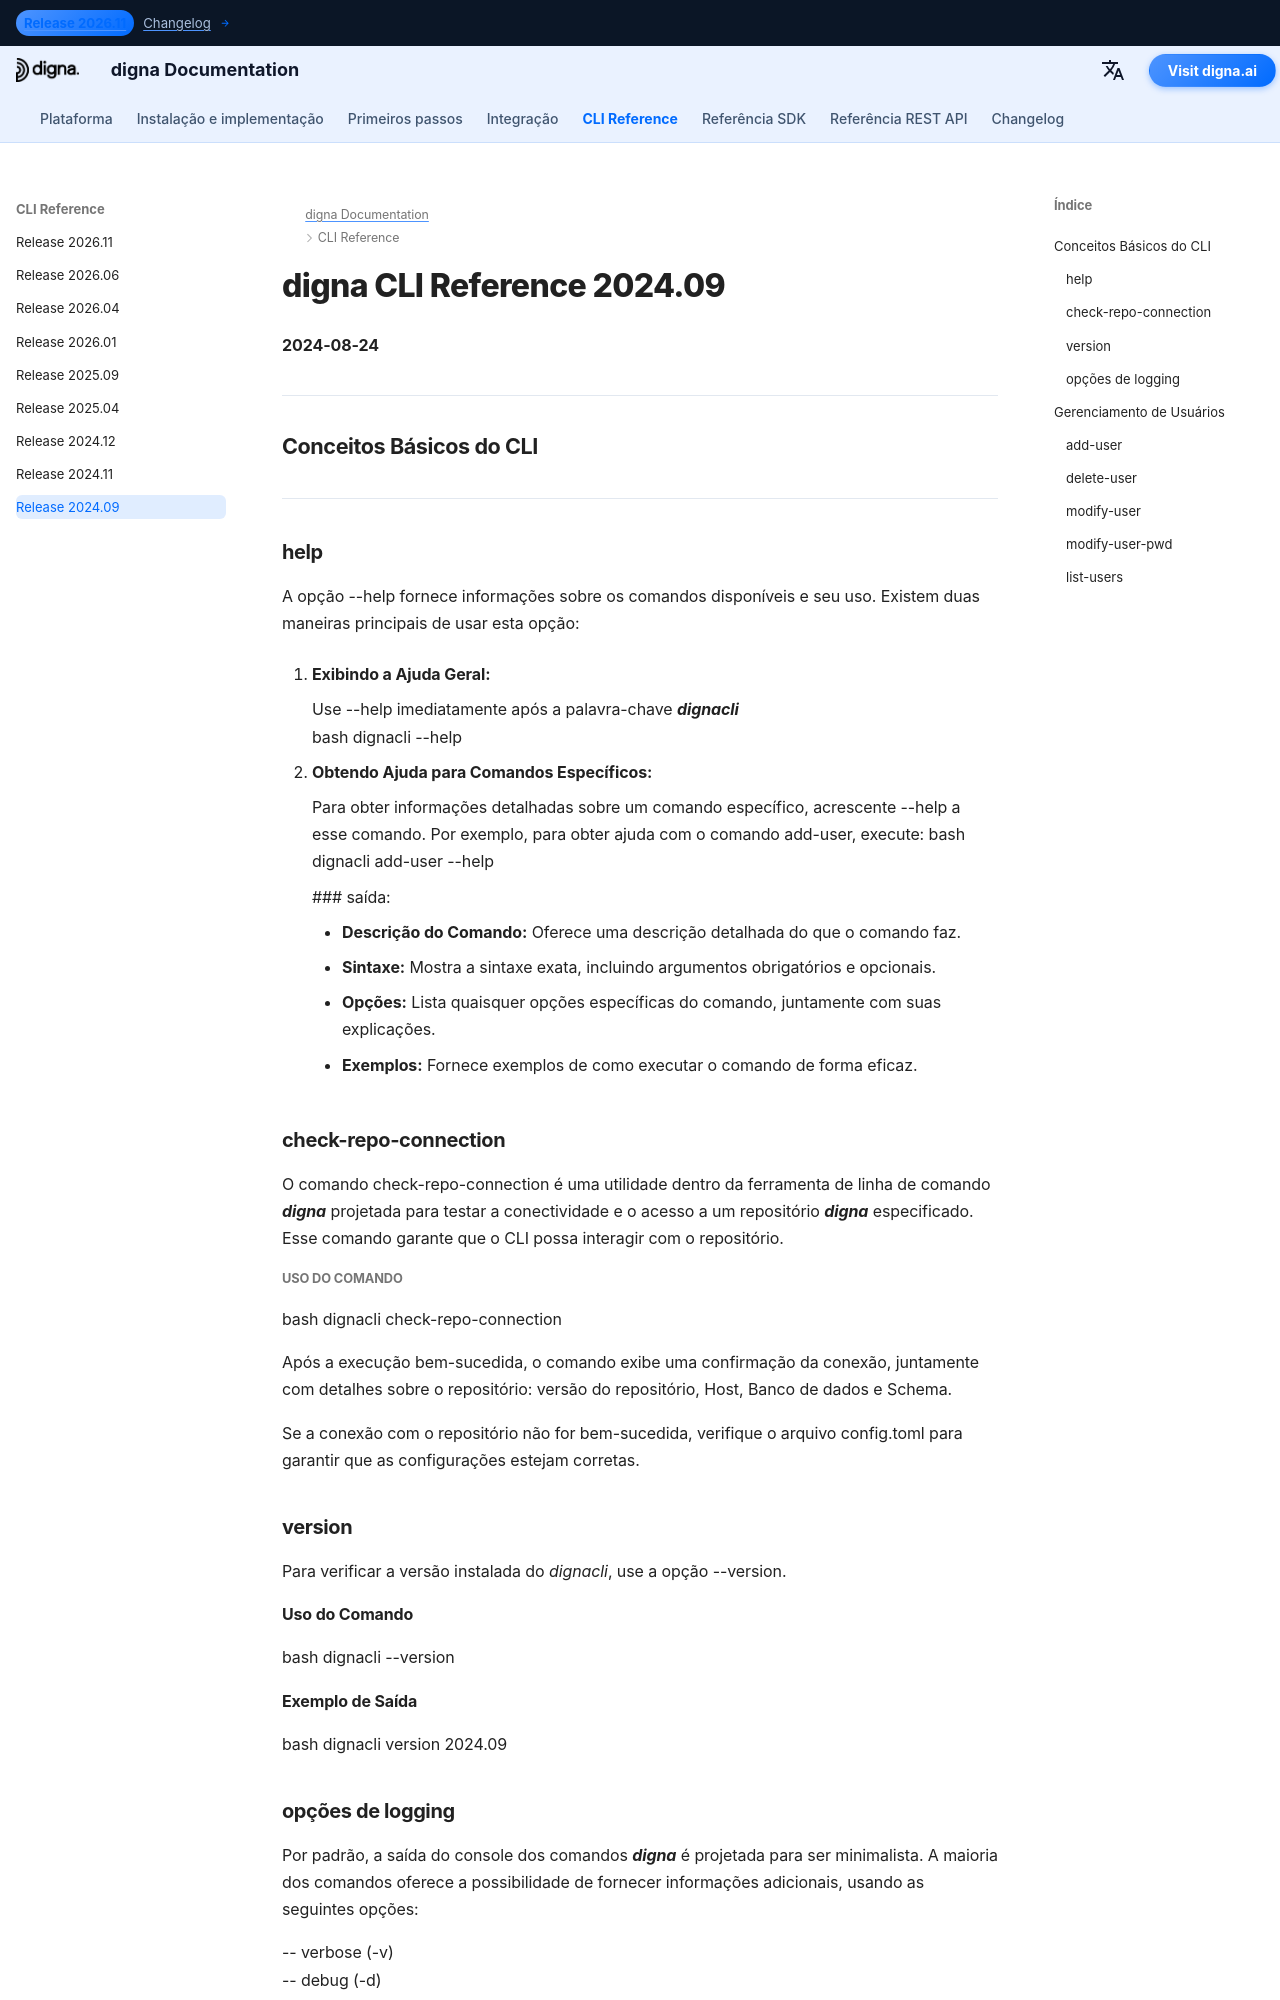

repository: dignaai/digna-docs · page: pt/cli/Command_Line_Interface_202409/index.html · generator: mkdocs

---
title: digna CLI Reference 2024.09 – Commands & Examples | digna Documentation
description: Complete reference for digna CLI release 2024.09. Learn how to manage users, repositories, and data with commands such as add-user, check-repo-connection, upgrade-repo, inspect, tls-status, and more.
image: /assets/logo_square.png
---

# digna CLI Reference 2024.09
**2024-08-24**

---

## Conceitos Básicos do CLI

---

###   help

A opção --help fornece informações sobre os comandos disponíveis e seu uso. Existem duas maneiras principais de usar esta opção:

1. **Exibindo a Ajuda Geral:**
   
    Use --help imediatamente após a palavra-chave ***dignacli***  
   bash
   dignacli --help

3.  **Obtendo Ajuda para Comandos Específicos:**  
  
    Para obter informações detalhadas sobre um comando específico, acrescente --help a esse comando.
    Por exemplo, para obter ajuda com o comando add-user, execute:
     bash
     dignacli add-user --help
     

     ### saída:
      
     - **Descrição do Comando:** Oferece uma descrição detalhada do que o comando faz.  
     - **Sintaxe:** Mostra a sintaxe exata, incluindo argumentos obrigatórios e opcionais.  
     - **Opções:** Lista quaisquer opções específicas do comando, juntamente com suas explicações.  
     - **Exemplos:** Fornece exemplos de como executar o comando de forma eficaz.

  
###   check-repo-connection

O comando check-repo-connection é uma utilidade dentro da ferramenta de linha de comando ***digna*** projetada para testar a conectividade e o acesso a um repositório ***digna*** especificado. Esse comando garante que o CLI possa interagir com o repositório.
      
##### Uso do Comando
bash
dignacli check-repo-connection


Após a execução bem-sucedida, o comando exibe uma confirmação da conexão, juntamente com detalhes sobre o repositório: versão do repositório, Host, Banco de dados e Schema.  
  
Se a conexão com o repositório não for bem-sucedida, verifique o arquivo config.toml para garantir que as configurações estejam corretas.

###   version

Para verificar a versão instalada do *dignacli*, use a opção --version.  
  
#### Uso do Comando
bash
dignacli --version

  
#### Exemplo de Saída
bash
dignacli version 2024.09


###   opções de logging
  
Por padrão, a saída do console dos comandos ***digna*** é projetada para ser minimalista. A maioria dos comandos oferece a possibilidade de fornecer informações adicionais, usando as seguintes opções:  
  
-- verbose (-v)  
-- debug (-d)  
-- logfile (lf)  
 
“verbose” e “debug” definem o nível de detalhe, enquanto a opção “logfile” permite redirecionar a saída para ser gravada em um arquivo em vez da janela do console.

## Gerenciamento de Usuários
